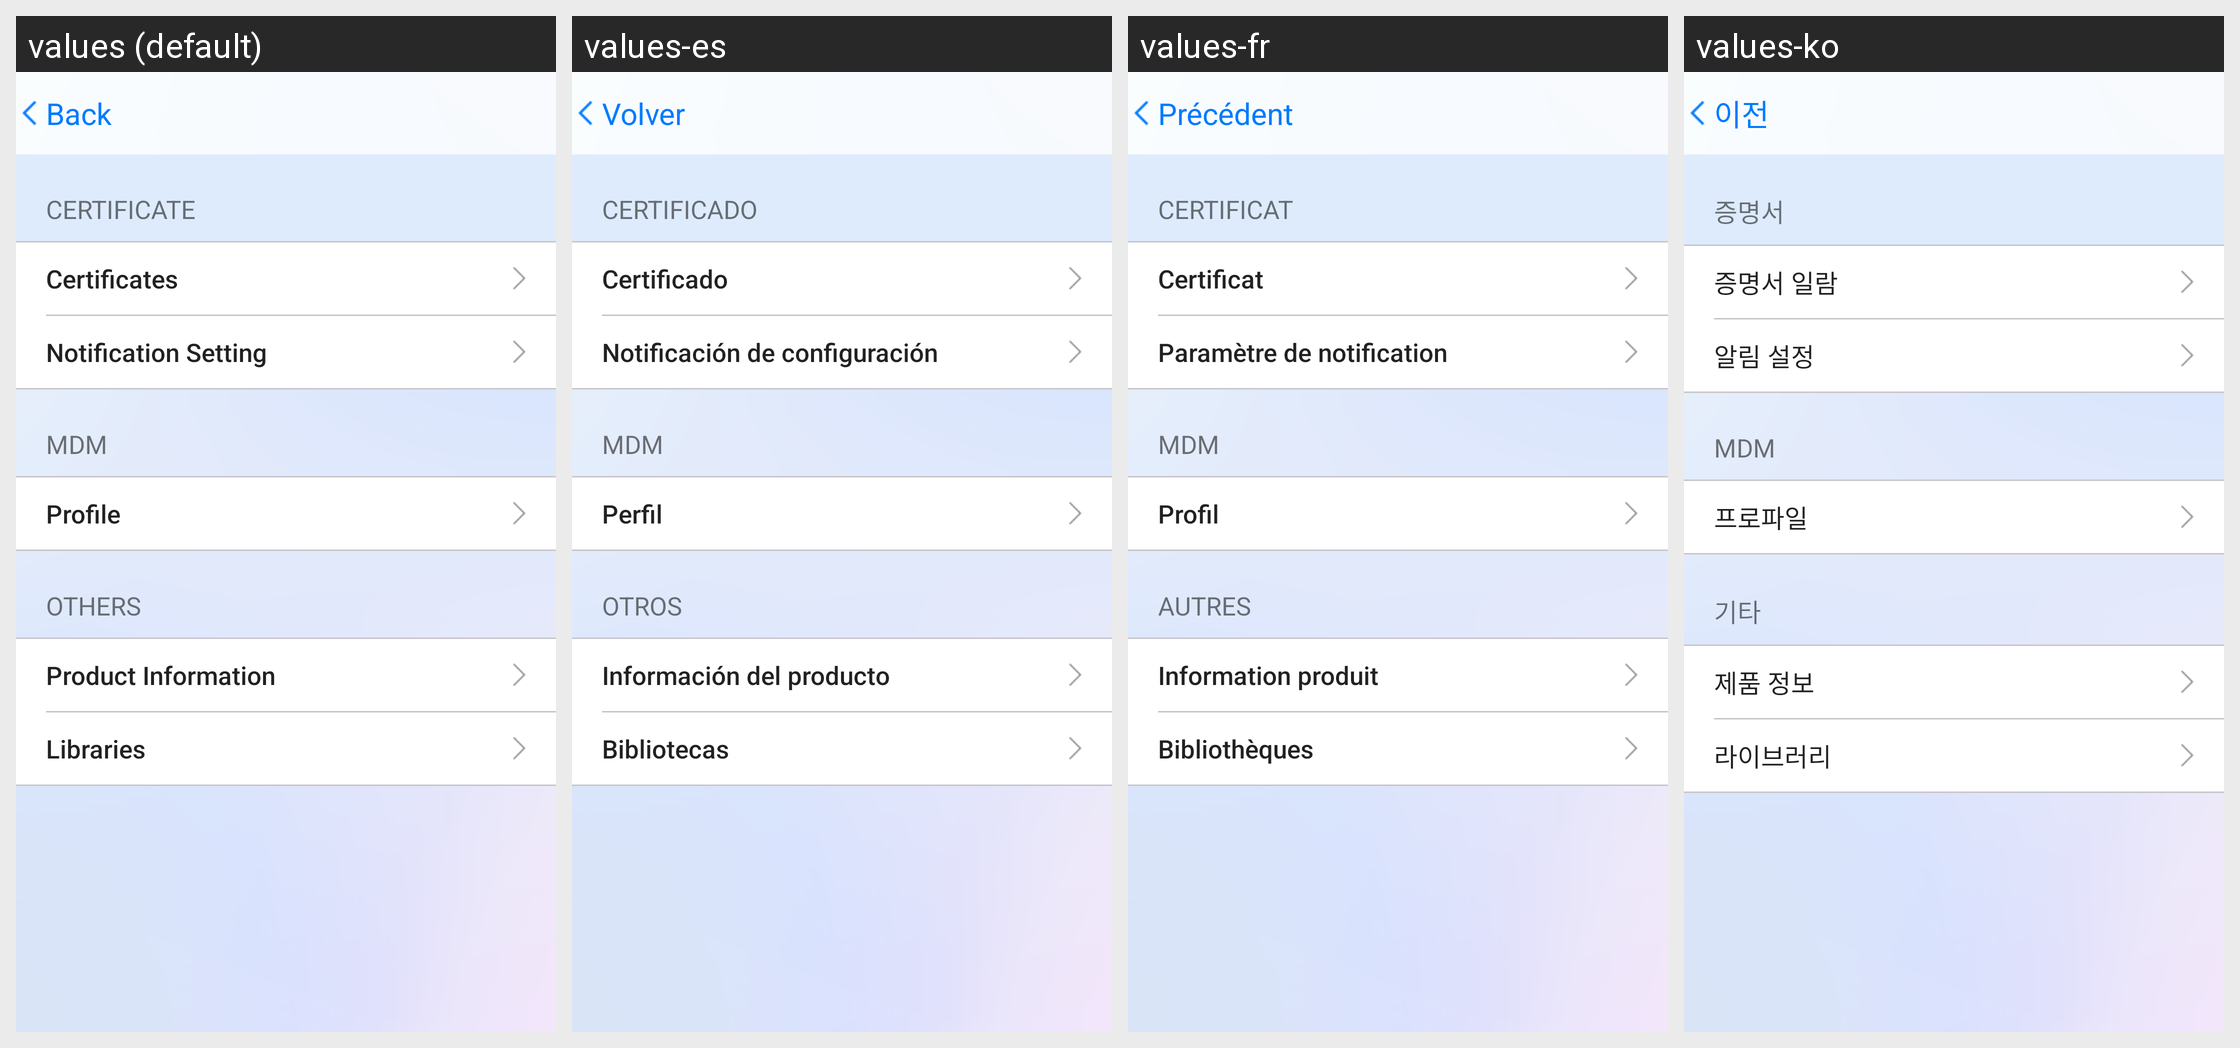

The Android screen above is rendered under several locales of the same app. Produce the string resources it draws, with the default and per-locale values.
Android screen res/layout/activity_setting.xml rendered under 4 locales, left to right: values (default), values-es, values-fr, values-ko. Device: Nexus 5 (rendered at 1080×1920; each locale shown at half size, 540×960, under a caption strip naming it); theme Theme.AppCompat.Light.NoActionBar.
Other locales in the repository, not shown: values-da, values-de, values-ja, values-nl, values-ru, values-sv, values-vi, values-zh-rCN, values-zh-rTW.
Strings drawn on this screen, with the default value and each locale's value (text and hints the layout hard-codes, and strings that could not be matched under every locale, appear in the picture but are not listed):

label_list_certificate
  values: Certificate
  values-es: Certificado
  values-fr: Certificat
  values-ko: 증명서

list_cert
  values: Certificates
  values-es: Certificado
  values-fr: Certificat
  values-ko: 증명서 일람

notif_setting
  values: Notification Setting
  values-es: Notificación de configuración
  values-fr: Paramètre de notification
  values-ko: 알림 설정

mdm
  values: MDM
  values-es: MDM
  values-fr: MDM
  values-ko: MDM

profile
  values: Profile
  values-es: Perfil
  values-fr: Profil
  values-ko: 프로파일

label_other_setting
  values: Others
  values-es: Otros
  values-fr: Autres
  values-ko: 기타

label_product_setting
  values: Product Information
  values-es: Información del producto
  values-fr: Information produit
  values-ko: 제품 정보

label_library_setting
  values: Libraries
  values-es: Bibliotecas
  values-fr: Bibliothèques
  values-ko: 라이브러리

back
  values: Back
  values-es: Volver
  values-fr: Précédent
  values-ko: 이전
